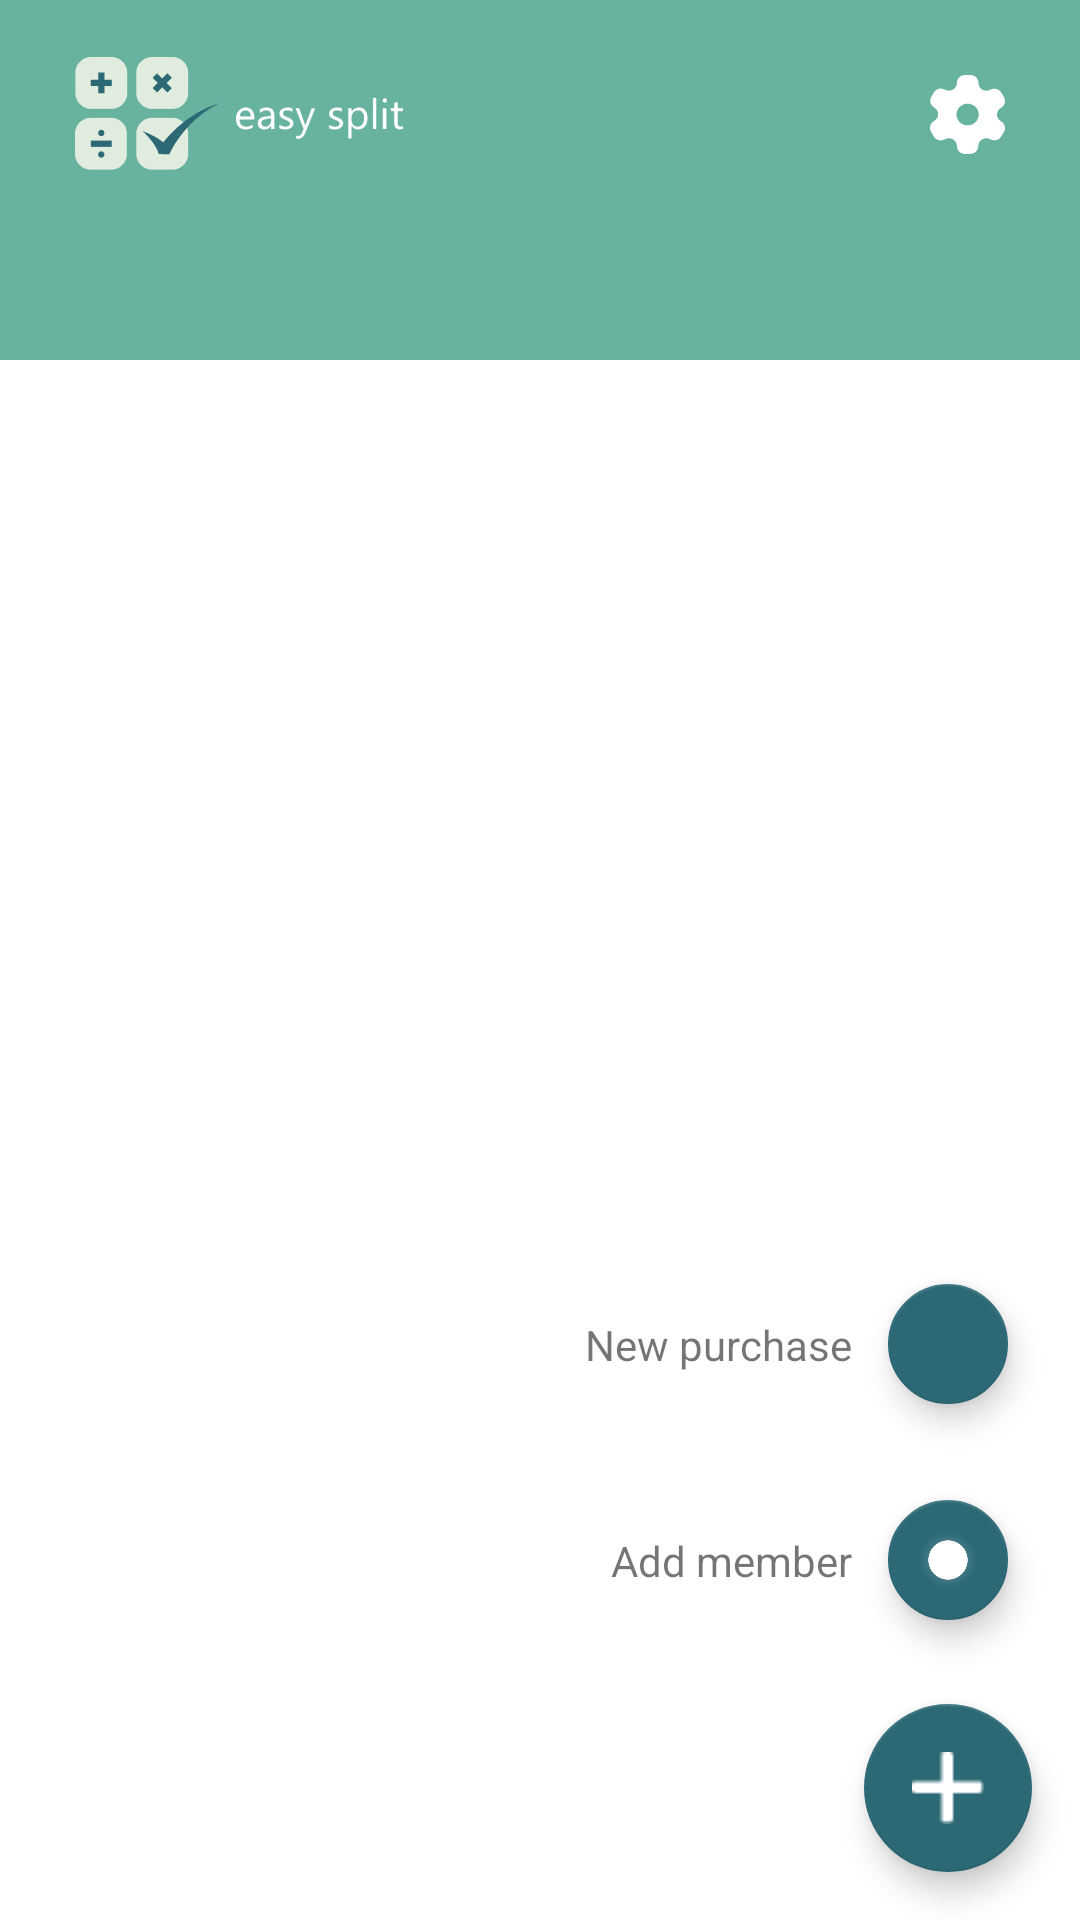

Android layout source for this screen:
<!-- AndroidManifest.xml: application theme Theme.EasySplit -->
<!-- res/layout/activity_main.xml -->
<?xml version="1.0" encoding="utf-8"?>
<androidx.constraintlayout.widget.ConstraintLayout xmlns:android="http://schemas.android.com/apk/res/android"
    xmlns:app="http://schemas.android.com/apk/res-auto"
    xmlns:tools="http://schemas.android.com/tools"
    android:layout_width="match_parent"
    android:layout_height="match_parent"
    tools:context=".MainActivity">

    <androidx.constraintlayout.widget.ConstraintLayout
        android:id="@+id/constraint_one"
        android:layout_width="match_parent"
        android:layout_height="120dp"
        app:layout_constraintStart_toStartOf="parent"
        app:layout_constraintEnd_toEndOf="parent"
        app:layout_constraintTop_toTopOf="parent">

        <com.google.android.material.appbar.AppBarLayout
            android:id="@+id/app_layout"
            android:layout_width="match_parent"
            android:layout_height="120dp"
            android:background="@color/light_green"
            app:layout_constraintStart_toStartOf="parent"
            app:layout_constraintEnd_toEndOf="parent"
            app:layout_constraintTop_toTopOf="parent">


            <androidx.appcompat.widget.AppCompatTextView
                android:layout_width="wrap_content"
                android:layout_height="wrap_content"
                android:drawableStart="@drawable/ig_es_logo"
                android:layout_marginTop="19dp"
                android:layout_marginEnd="25dp"
                android:layout_marginStart="25dp"/>

            <com.google.android.material.tabs.TabLayout
                android:id="@+id/tabLayout"
                android:layout_width="match_parent"
                android:layout_height="match_parent"
                app:tabIndicatorColor="@color/white"
                android:background="@color/light_green"
                app:tabIndicatorHeight="3dp"
                app:tabMode="fixed"
                android:layout_marginTop="25dp"
                app:tabSelectedTextColor="@color/white"
                app:tabTextColor="@color/white" >

            </com.google.android.material.tabs.TabLayout>

        </com.google.android.material.appbar.AppBarLayout>



    </androidx.constraintlayout.widget.ConstraintLayout>
   <androidx.constraintlayout.widget.ConstraintLayout
       android:layout_width="match_parent"
       android:layout_height="0dp"
       app:layout_constraintStart_toStartOf="parent"
       app:layout_constraintBottom_toBottomOf="parent"
       app:layout_constraintTop_toBottomOf="@+id/constraint_one">

       <androidx.viewpager2.widget.ViewPager2
           android:id="@+id/viewPager"
           android:layout_width="match_parent"
           android:layout_height="match_parent"
           app:layout_constraintStart_toStartOf="parent"
           app:layout_constraintEnd_toEndOf="parent"
           app:layout_constraintTop_toTopOf="parent"/>

   </androidx.constraintlayout.widget.ConstraintLayout>




    <androidx.appcompat.widget.AppCompatImageView
        android:id="@+id/ivSetting"
        android:layout_width="wrap_content"
        android:layout_height="wrap_content"
        android:src="@drawable/ig_setting"
        app:layout_constraintEnd_toEndOf="parent"
        android:layout_marginTop="25dp"
        android:layout_marginEnd="25dp"
        app:layout_constraintTop_toTopOf="parent" />

    <androidx.constraintlayout.widget.ConstraintLayout
        android:id="@+id/constraint_two"
        android:layout_width="match_parent"
        android:layout_height="0dp"
        app:layout_constraintStart_toStartOf="parent"
        app:layout_constraintEnd_toEndOf="parent"
        app:layout_constraintBottom_toBottomOf="parent"
        app:layout_constraintTop_toBottomOf="@+id/constraint_one">


    </androidx.constraintlayout.widget.ConstraintLayout>

    <com.google.android.material.floatingactionbutton.FloatingActionButton
        android:id="@+id/floatAddPlus"
        android:layout_width="wrap_content"
        android:layout_height="wrap_content"
        android:layout_gravity="end"
        android:layout_marginEnd="16dp"
        android:layout_marginBottom="16dp"
        app:backgroundTint="@color/dark_green"
        android:src="@drawable/ig_add_store_member"
        app:fabSize="normal"
        app:tint="@color/white"
        android:background="@drawable/shadow"
        app:layout_constraintBottom_toBottomOf="parent"
        app:layout_constraintEnd_toEndOf="parent" />

    
    
    <com.google.android.material.floatingactionbutton.FloatingActionButton
        android:id="@+id/add_member"
        android:layout_width="wrap_content"
        android:layout_height="wrap_content"
        android:layout_marginBottom="24dp"
        app:fabSize="mini"
        app:tint="@color/white"
        android:src="@drawable/ig_add_member"
        app:backgroundTint="@color/dark_green"
        app:layout_constraintBottom_toTopOf="@+id/floatAddPlus"
        app:layout_constraintEnd_toEndOf="@+id/floatAddPlus"
        app:layout_constraintStart_toStartOf="@+id/floatAddPlus"
        app:srcCompat="@drawable/ig_add_member" />

    
    
    <androidx.appcompat.widget.AppCompatTextView
        android:id="@+id/tvAddMember"
        android:layout_width="wrap_content"
        android:layout_height="wrap_content"
        android:layout_marginEnd="8dp"
        android:text="@string/add_member"
        android:background="@drawable/shadow"
        android:backgroundTint="#00000080"
        app:layout_constraintBottom_toBottomOf="@+id/add_member"
        app:layout_constraintEnd_toStartOf="@+id/add_member"
        app:layout_constraintTop_toTopOf="@+id/add_member" />

    <com.google.android.material.floatingactionbutton.FloatingActionButton
        android:id="@+id/add_store"
        android:layout_width="wrap_content"
        android:layout_height="wrap_content"
        android:layout_marginBottom="24dp"
        app:fabSize="mini"
        app:tint="@color/white"
        android:src="@drawable/ig_purchase_logo"
        app:backgroundTint="@color/dark_green"
        app:layout_constraintBottom_toTopOf="@+id/add_member"
        app:layout_constraintEnd_toEndOf="@+id/add_member"
        app:layout_constraintStart_toStartOf="@+id/add_member"
        app:srcCompat="@drawable/ig_add_store_data" />

    
    
    <androidx.appcompat.widget.AppCompatTextView
        android:id="@+id/tvNewPurchase"
        android:layout_width="wrap_content"
        android:layout_height="wrap_content"
        android:layout_marginEnd="8dp"
        android:text="@string/new_purchase"
        android:background="@drawable/shadow"
        app:layout_constraintBottom_toBottomOf="@+id/add_store"
        app:layout_constraintEnd_toStartOf="@+id/add_store"
        app:layout_constraintTop_toTopOf="@+id/add_store" />


</androidx.constraintlayout.widget.ConstraintLayout>
<!-- resources referenced by this layout -->
<resources>
  <color name="dark_green">#2C6975</color>
  <color name="light_green">#68B2A0</color>
  <color name="white">#FFFFFFFF</color>
  <!-- drawable ig_add_member: png bitmap (drawable-hdpi, 3439 bytes) -->
  <!-- drawable ig_add_store_member: png bitmap (drawable, 246 bytes) -->
  <!-- drawable ig_es_logo: png bitmap (drawable-hdpi, 4119 bytes) -->
  <!-- drawable ig_setting: png bitmap (drawable-hdpi, 802 bytes) -->
  <!-- drawable shadow (drawable) -->
  <?xml version="1.0" encoding="utf-8"?>
  <shape xmlns:android="http://schemas.android.com/apk/res/android"
      android:shape="rectangle" >
      <corners
          android:radius="10dp"
          />
      <gradient
          android:angle="10"
          android:centerX="0%"
          android:centerY="0%"
          android:startColor="#0060606C"
          android:type="radial"
          />
      <size
          android:width="14dp"
          android:height="14dp"
          />
          />
  </shape>
  <string name="add_member">Add member</string>
  <string name="new_purchase">New purchase</string>
  <style name="Theme.EasySplit" parent="Theme.MaterialComponents.Light.NoActionBar">
          
          <item name="colorPrimary">@color/purple_500</item>
          <item name="colorPrimaryVariant">@color/purple_700</item>
          <item name="colorOnPrimary">@color/white</item>
          
          <item name="colorSecondary">@color/teal_200</item>
          <item name="colorSecondaryVariant">@color/teal_700</item>
          <item name="colorOnSecondary">@color/black</item>
          
          <item name="android:statusBarColor">?attr/colorPrimaryVariant</item>
          
  
      </style>
  <color name="purple_500">#FF6200EE</color>
  <color name="purple_700">#FF3700B3</color>
  <color name="teal_200">#FF03DAC5</color>
  <color name="teal_700">#FF018786</color>
  <color name="black">#FF000000</color>
</resources>
